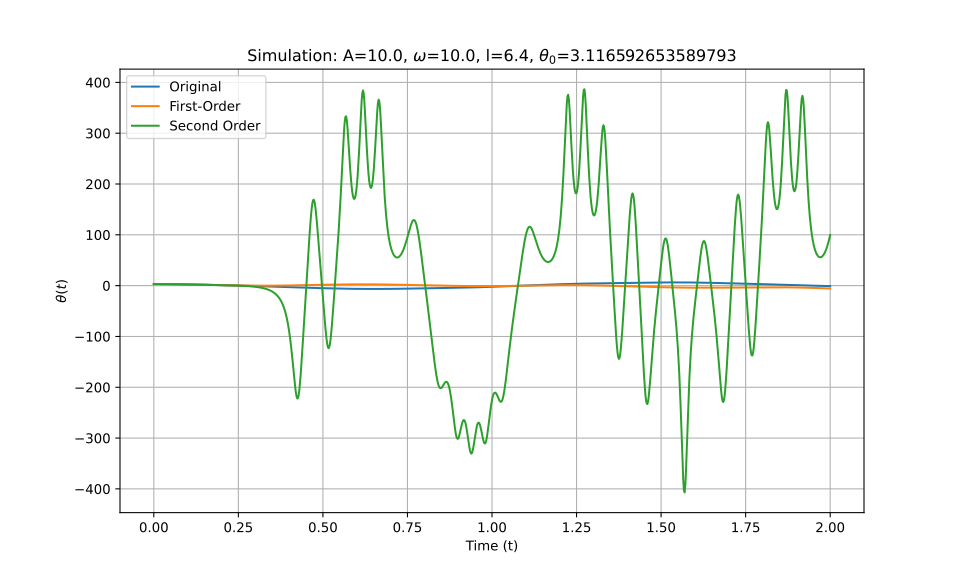

The table this chart was drawn from, first rows:
t_eval, Equation_1, Equation_2, Equation_3
0.0, 3.117, 3.117, 3.117
0.002002, 3.116, 3.116, 3.116
0.004004, 3.115, 3.115, 3.115
0.006006, 3.114, 3.114, 3.114
0.008008, 3.112, 3.112, 3.112
0.01001, 3.109, 3.109, 3.109
0.01201, 3.105, 3.105, 3.105
0.01401, 3.101, 3.101, 3.101
0.01602, 3.097, 3.097, 3.097
0.01802, 3.091, 3.091, 3.091
0.02002, 3.085, 3.085, 3.085
0.02202, 3.079, 3.079, 3.079
0.02402, 3.072, 3.072, 3.072
0.02603, 3.064, 3.064, 3.064
0.02803, 3.056, 3.056, 3.056
0.03003, 3.047, 3.047, 3.047
0.03203, 3.037, 3.037, 3.037
0.03403, 3.027, 3.027, 3.027
0.03604, 3.016, 3.016, 3.016
0.03804, 3.005, 3.005, 3.005
0.04004, 2.993, 2.993, 2.993
0.04204, 2.981, 2.98, 2.981
0.04404, 2.968, 2.967, 2.968
0.04605, 2.954, 2.954, 2.954
0.04805, 2.94, 2.94, 2.94
0.05005, 2.925, 2.925, 2.925
0.05205, 2.91, 2.91, 2.91
0.05405, 2.894, 2.894, 2.894
0.05606, 2.878, 2.877, 2.878
0.05806, 2.861, 2.86, 2.861
0.06006, 2.844, 2.843, 2.844
0.06206, 2.826, 2.825, 2.826
0.06406, 2.808, 2.807, 2.808
0.06607, 2.789, 2.788, 2.789
0.06807, 2.77, 2.768, 2.77
0.07007, 2.75, 2.748, 2.75
0.07207, 2.73, 2.728, 2.73
0.07407, 2.71, 2.707, 2.71
0.07608, 2.689, 2.685, 2.689
0.07808, 2.667, 2.663, 2.667
0.08008, 2.646, 2.641, 2.646
0.08208, 2.623, 2.618, 2.623
0.08408, 2.601, 2.595, 2.601
0.08609, 2.578, 2.571, 2.578
0.08809, 2.555, 2.547, 2.555
0.09009, 2.531, 2.523, 2.531
0.09209, 2.507, 2.498, 2.507
0.09409, 2.483, 2.473, 2.483
0.0961, 2.459, 2.447, 2.459
0.0981, 2.434, 2.421, 2.434
0.1001, 2.409, 2.395, 2.409
0.1021, 2.384, 2.368, 2.384
0.1041, 2.358, 2.341, 2.358
0.1061, 2.333, 2.314, 2.332
0.1081, 2.307, 2.286, 2.307
0.1101, 2.281, 2.258, 2.28
0.1121, 2.254, 2.23, 2.254
0.1141, 2.228, 2.202, 2.228
0.1161, 2.201, 2.173, 2.201
0.1181, 2.174, 2.144, 2.174
... 940 more rows
